Run: headless pygame with SDL's dummy video driver; simulated clock (each Clock.tick advances the game by its frame time, no real sleeping); random seed 0; keys injected as events and as key.get_pressed() state; mouse plan: one left click at the window centre at the start of phase 2, then a move to the lower-right quarter at the start of phase 3.
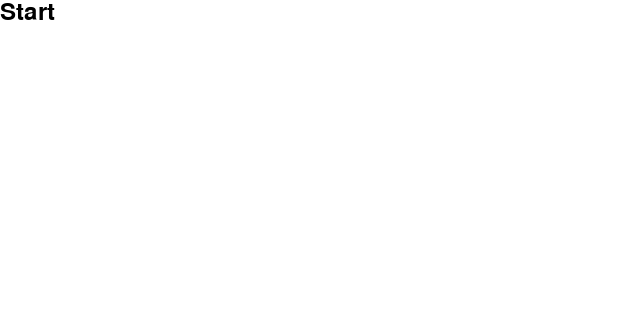
Frame 1 of 4 · flips 1–60 · no input
Frame 2 of 4 · flips 61–180 · clicked the window centre · tapped SPACE, RETURN · held RIGHT (→), D · screen unchanged from frame 1, image omitted
Frame 3 of 4 · flips 181–300 · moved the mouse to the lower-right quarter · held DOWN (↓), S · screen unchanged from frame 2, image omitted
Frame 4 of 4 · flips 301–420 · held LEFT (←), A, UP (↑), W · screen unchanged from frame 3, image omitted

The pygame program that drew these frames:

import pygame
import sys  #關視窗的指令
import math


def check_click(pos, x_0, y_0, x_639, y_319):
    x_match = x_0 < pos[0] < x_639
    y_match = y_0 < pos[1] < y_319
    if x_match and y_match:
        return True
    else:
        return False


pygame.init()
screen = pygame.display.set_mode((640, 320))  #視窗的寬高
pygame.display.set_caption("My Frist Game")  #視窗名
background = pygame.Surface((640, 320))  #建立畫布
background.fill((255, 255, 255))  #畫布的顏色
####################設定文字######################
typeface = pygame.font.get_default_font()
font = pygame.font.Font(typeface, 24)
title = font.render("Start", True, (0, 0, 0))
tit_w = title.get_width()
tit_h = title.get_height()

# #畫多邊形
# pygame.draw.polygon(background, (100, 200, 45),
#                     [[100, 100], [0, 200], [200, 200]], 0)
# #畫圓弧
# pygame.draw.arc(background, (255, 10, 0), [100, 10, 100, 50],
#                 math.radians(180), math.radians(0), 2)

paint = False

while True:
    mouse_pos = pygame.mouse.get_pos()

    for event in pygame.event.get():  #抓取視窗事件
        if event.type == pygame.QUIT:  #判斷視窗事件
            sys.exit()  #關閉所有程式   #使用者按關閉鍵
        if event.type == pygame.MOUSEBUTTONDOWN:
            if check_click(mouse_pos, 0, 0, tit_w, tit_h):
                paint = not paint
            #pygame.mouse.get_pos()
    if paint:
        pygame.draw.circle(background, (0, 0, 255), (400, 100), 30, 0)

        #畫圓形, (畫布, 顏色, 圓心, 半徑, 線寬)
        pygame.draw.circle(background, (0, 0, 255), (200, 100), 30, 0)
        #畫矩形, (畫布, 顏色,[[x, y, 寬, 高], 線寬)
        pygame.draw.rect(background, (0, 255, 0), [270, 130, 60, 40], 5)
        #畫橢圓, (畫布, 顏色,[[x, y, 寬, 高], 線寬)
        pygame.draw.ellipse(background, (255, 0, 0), [130, 160, 60, 35], 5)
        pygame.draw.ellipse(background, (255, 0, 0), [400, 160, 60, 35], 5)
        pygame.draw.line(background, (255, 0, 255), (280, 220), (320, 220), 3)
    else:
        background.fill((255, 255, 255))

    print(pygame.mouse.get_pos())  #取得滑鼠座標
    screen.blit(background, (0, 0))  #繪製畫布於視窗左上角
    screen.blit(title, (0, 0))
    pygame.display.update()  #更新視窗
